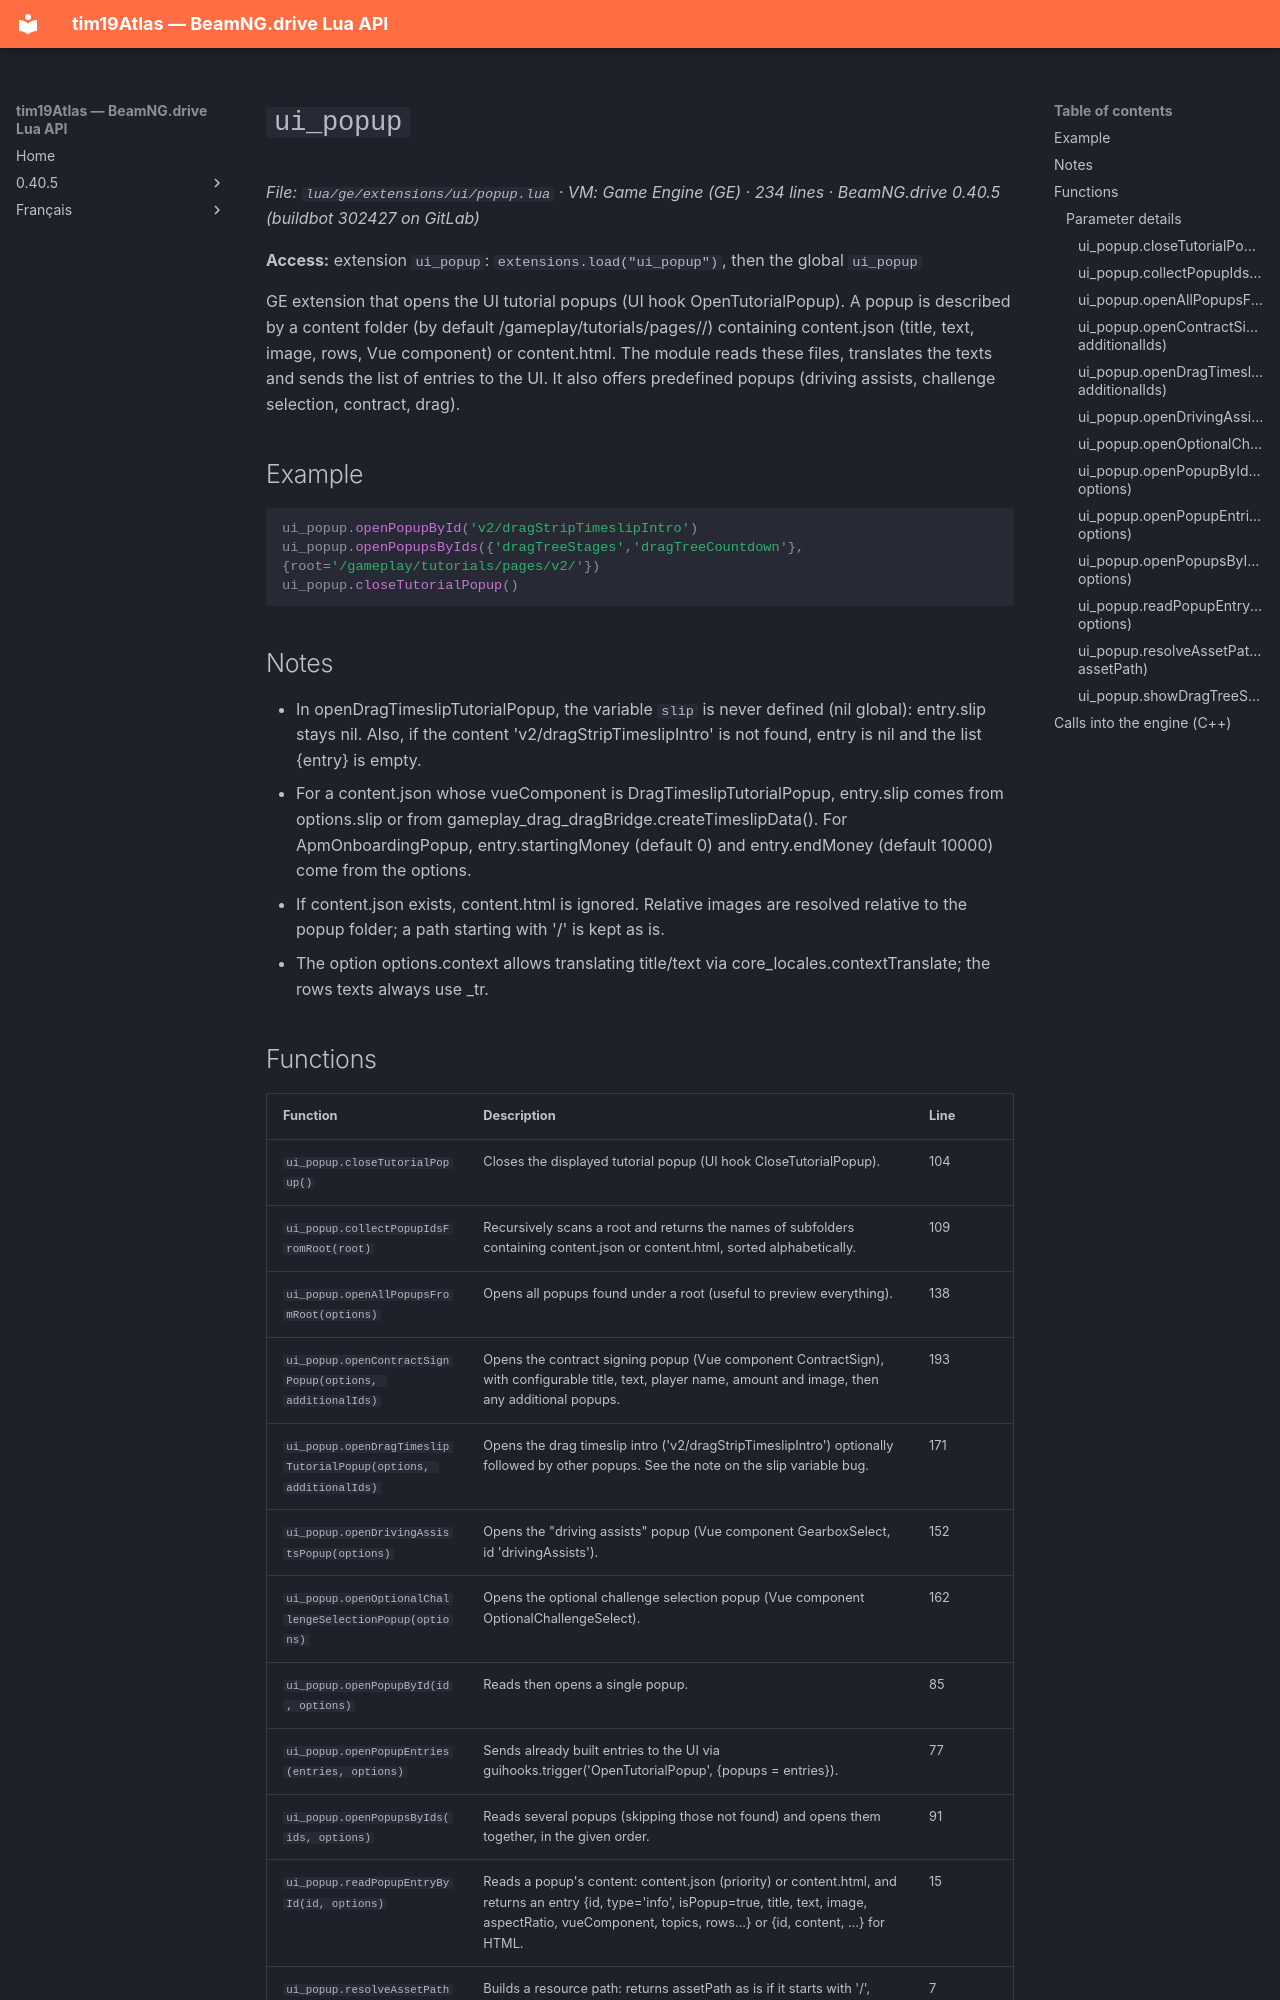

repository: Tim0219800/beamng-lua-atlas · page: 0.40.5/ge/extensions/ui/popup.html · generator: mkdocs

# `ui_popup`

*File: `lua/ge/extensions/ui/popup.lua` · VM: Game Engine (GE) · 234 lines · BeamNG.drive 0.40.5 (buildbot 302427 on GitLab)*

**Access:** extension `ui_popup`: `extensions.load("ui_popup")`, then the global `ui_popup`

GE extension that opens the UI tutorial popups (UI hook OpenTutorialPopup). A popup is described by a content folder (by default /gameplay/tutorials/pages/<id>/) containing content.json (title, text, image, rows, Vue component) or content.html. The module reads these files, translates the texts and sends the list of entries to the UI. It also offers predefined popups (driving assists, challenge selection, contract, drag).

## Example

```lua
ui_popup.openPopupById('v2/dragStripTimeslipIntro')
ui_popup.openPopupsByIds({'dragTreeStages','dragTreeCountdown'}, {root='/gameplay/tutorials/pages/v2/'})
ui_popup.closeTutorialPopup()
```

## Notes

- In openDragTimeslipTutorialPopup, the variable `slip` is never defined (nil global): entry.slip stays nil. Also, if the content 'v2/dragStripTimeslipIntro' is not found, entry is nil and the list {entry} is empty.
- For a content.json whose vueComponent is DragTimeslipTutorialPopup, entry.slip comes from options.slip or from gameplay_drag_dragBridge.createTimeslipData(). For ApmOnboardingPopup, entry.startingMoney (default 0) and entry.endMoney (default 10000) come from the options.
- If content.json exists, content.html is ignored. Relative images are resolved relative to the popup folder; a path starting with '/' is kept as is.
- The option options.context allows translating title/text via core_locales.contextTranslate; the rows texts always use _tr.
